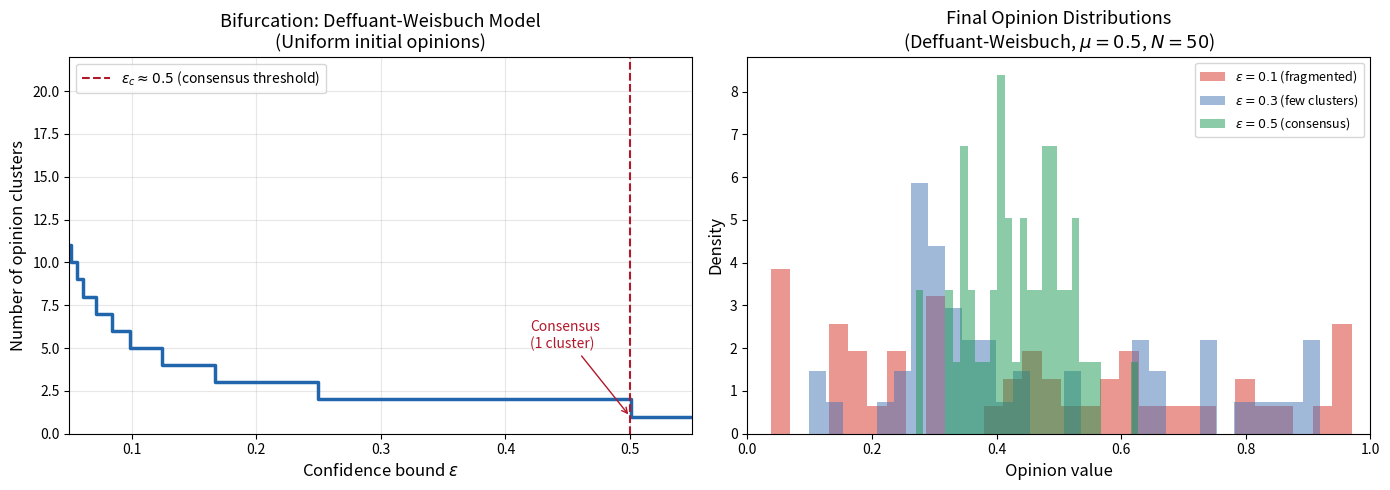

Python code for this plot: (Note: this script raises an exception after producing the figure.)
"""
Opinion Dynamics: Bifurcation Diagram for Bounded Confidence Models
Shows cluster count as a function of confidence bound epsilon.

Based on:
- Deffuant et al. (2000) "Mixing beliefs among interacting agents"
- Hegselmann & Krause (2002) "Opinion Dynamics and Bounded Confidence"
- Lorenz (2007) "Continuous Opinion Dynamics under Bounded Confidence: A Survey"
"""
import numpy as np
import matplotlib.pyplot as plt

# Bifurcation diagram data
# For uniform initial opinions on [0,1], the number of clusters is:
# N_clusters = floor(1 / (2*epsilon)) + 1  (for epsilon < 0.5)
# At epsilon = 0.5, consensus is reached (1 cluster)

epsilon = np.linspace(0.05, 0.55, 200)
n_clusters = np.floor(1.0 / (2.0 * epsilon)) + 1
n_clusters = np.clip(n_clusters, 1, 20)

# Critical threshold for consensus
eps_consensus = 0.5  # (approximately, for DW model; HK model ~0.19 for N=100)

fig, axes = plt.subplots(1, 2, figsize=(14, 5))

# Left panel: Bifurcation diagram
ax = axes[0]
ax.step(epsilon, n_clusters, where='mid', color='#2166ac', linewidth=2.5)
ax.axvline(x=0.5, color='#b2182b', linestyle='--', linewidth=1.5, label='$\\epsilon_c \\approx 0.5$ (consensus threshold)')
ax.set_xlabel('Confidence bound $\\epsilon$', fontsize=12)
ax.set_ylabel('Number of opinion clusters', fontsize=12)
ax.set_title('Bifurcation: Deffuant-Weisbuch Model\n(Uniform initial opinions)', fontsize=13)
ax.set_xlim(0.05, 0.55)
ax.set_ylim(0, 22)
ax.legend(fontsize=10)
ax.grid(True, alpha=0.3)

# Add annotation
ax.annotate('Consensus\n(1 cluster)', xy=(0.5, 1), xytext=(0.42, 5),
            arrowprops=dict(arrowstyle='->', color='#b2182b'),
            fontsize=10, color='#b2182b')

# Right panel: Schematic opinion trajectories for different epsilon
ax2 = axes[1]
np.random.seed(42)
N_agents = 50
x0 = np.sort(np.random.uniform(0, 1, N_agents))

for eps_val, color, label in [(0.1, '#d73027', '$\\epsilon=0.1$ (fragmented)'),
                                (0.3, '#4575b4', '$\\epsilon=0.3$ (few clusters)'),
                                (0.5, '#1a9850', '$\\epsilon=0.5$ (consensus)')]:
    # Simulate DW model for a few steps
    x = x0.copy()
    trajectory = [x.copy()]
    for step in range(200):
        i, j = np.random.choice(N_agents, 2, replace=False)
        if abs(x[i] - x[j]) < eps_val:
            mu = 0.5  # convergence parameter
            x[i] += mu * (x[j] - x[i])
            x[j] += mu * (x[i] - x[j])
        trajectory.append(x.copy())

    # Plot final distribution
    ax2.hist(trajectory[-1], bins=30, alpha=0.5, color=color, label=label, density=True)

ax2.set_xlabel('Opinion value', fontsize=12)
ax2.set_ylabel('Density', fontsize=12)
ax2.set_title('Final Opinion Distributions\n(Deffuant-Weisbuch, $\\mu=0.5$, $N=50$)', fontsize=13)
ax2.legend(fontsize=9)
ax2.set_xlim(0, 1)

plt.tight_layout()
plt.savefig('/home/err/spaces/Truth/docs/research/culture/img/opinion_dynamics_bifurcation.png', dpi=150, bbox_inches='tight')
print("Saved: opinion_dynamics_bifurcation.png")
